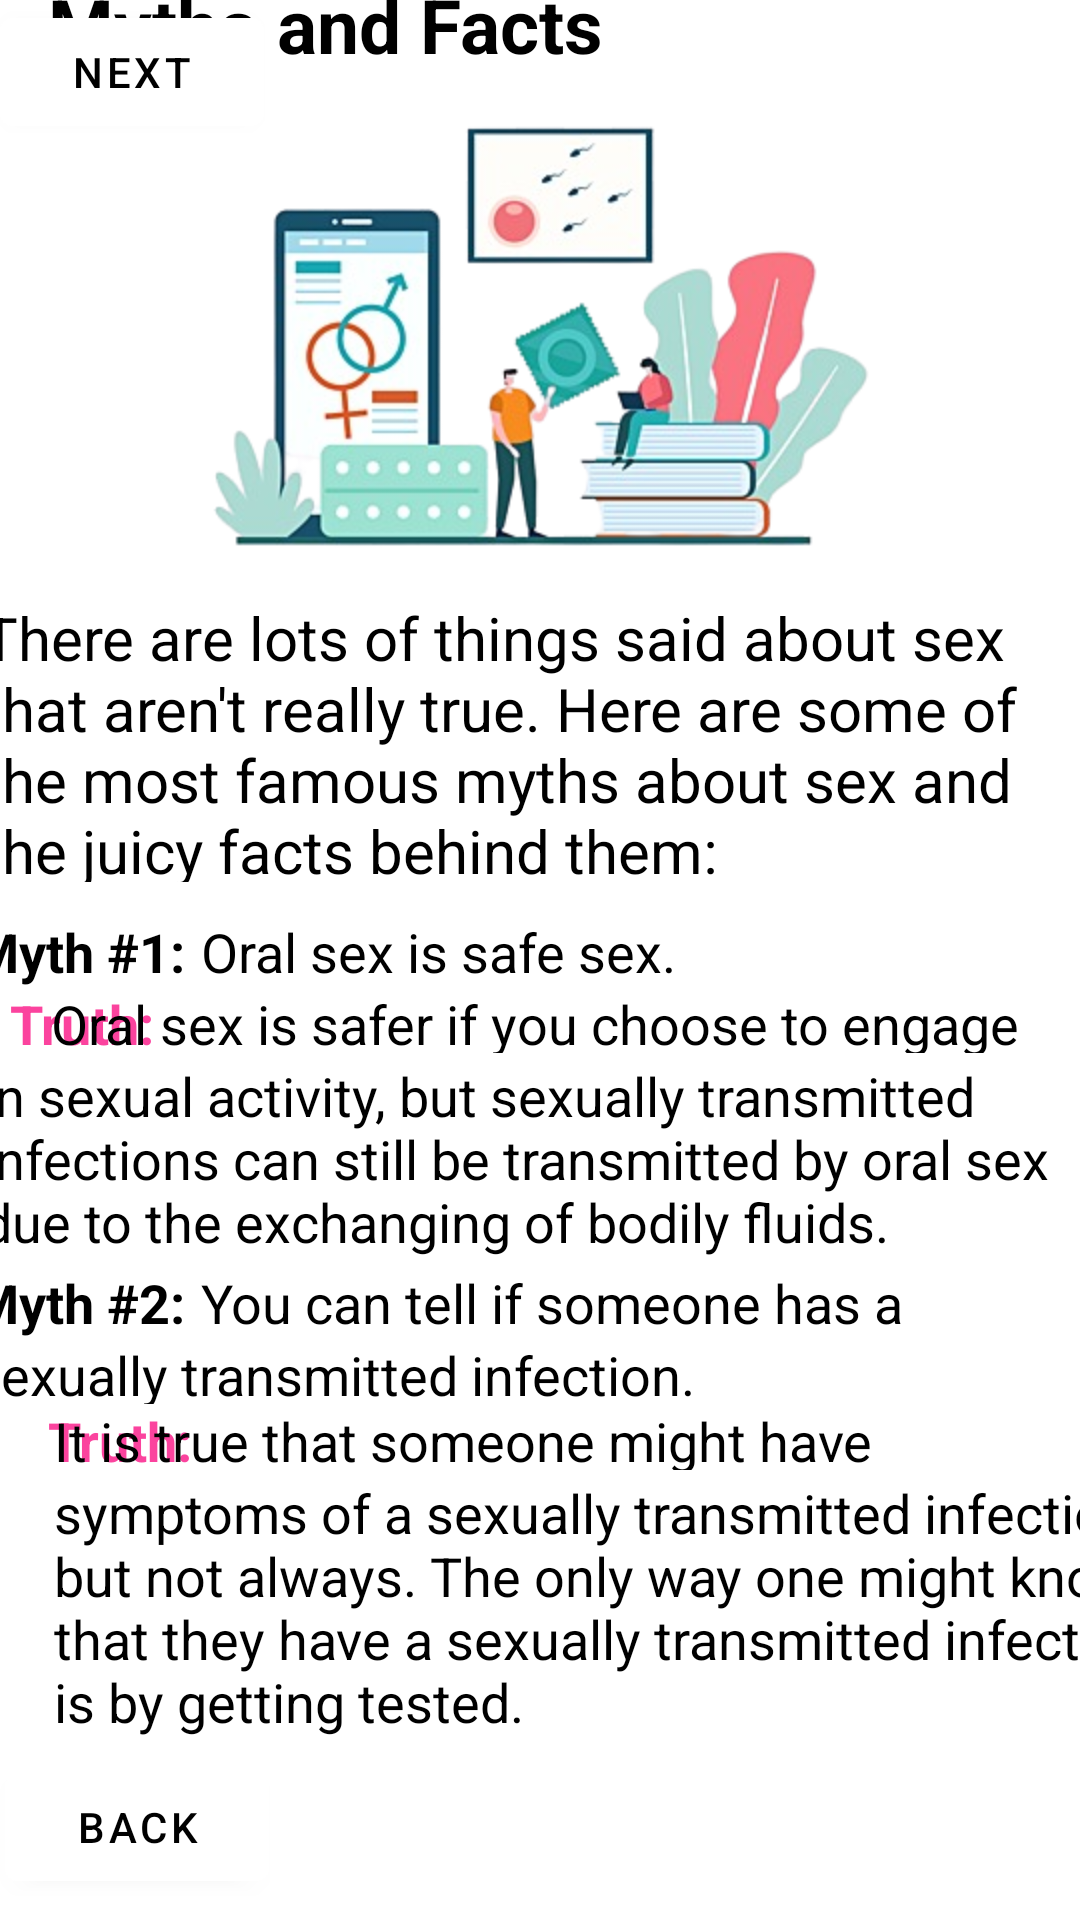

Produce the Android XML layout that renders to this screen, including the resource entries it uses.
<!-- AndroidManifest.xml: application theme Theme.EYOUTH -->
<!-- res/layout/activity_others_mf.xml -->
<?xml version="1.0" encoding="utf-8"?>
<androidx.constraintlayout.widget.ConstraintLayout xmlns:android="http://schemas.android.com/apk/res/android"
    xmlns:app="http://schemas.android.com/apk/res-auto"
    xmlns:tools="http://schemas.android.com/tools"
    android:layout_width="match_parent"
    android:layout_height="match_parent"
    tools:context=".OthersMF">

    <TextView
        android:id="@+id/textView64"
        android:layout_width="wrap_content"
        android:layout_height="wrap_content"
        android:layout_marginStart="138dp"
        android:layout_marginTop="27dp"
        android:layout_marginEnd="139dp"
        android:text="OTHERS"
        android:textColor="#FB439E"
        android:textSize="35dp"
        android:textStyle="bold"
        app:layout_constraintBottom_toTopOf="@+id/imageView7"
        app:layout_constraintEnd_toEndOf="parent"
        app:layout_constraintStart_toStartOf="parent"
        app:layout_constraintTop_toTopOf="parent" />

    <TextView
        android:id="@+id/textView65"
        android:layout_width="wrap_content"
        android:layout_height="wrap_content"
        android:layout_marginStart="16dp"
        android:layout_marginTop="11dp"
        android:text="Myths and Facts"
        android:textColor="@color/black"
        android:textSize="25dp"
        android:textStyle="bold"
        app:layout_constraintStart_toStartOf="parent"
        app:layout_constraintTop_toBottomOf="@+id/textView64" />

    <TextView
        android:id="@+id/textView66"
        android:layout_width="373dp"
        android:layout_height="95dp"
        android:layout_marginStart="19dp"
        android:layout_marginEnd="19dp"
        android:layout_marginBottom="11dp"
        android:text="There are lots of things said about sex that aren't really true. Here are some of the most famous myths about sex and the juicy facts behind them:"
        android:textColor="@color/black"
        android:textSize="20dp"
        app:layout_constraintBottom_toTopOf="@+id/textView67"
        app:layout_constraintEnd_toEndOf="parent"
        app:layout_constraintStart_toStartOf="parent" />

    <TextView
        android:id="@+id/textView71"
        android:layout_width="372dp"
        android:layout_height="69dp"
        android:layout_marginStart="19dp"
        android:layout_marginEnd="20dp"
        android:text="in sexual activity, but sexually transmitted infections can still be transmitted by oral sex due to the exchanging of bodily fluids."
        android:textColor="@color/black"
        android:textSize="18dp"
        app:layout_constraintBottom_toTopOf="@+id/textView72"
        app:layout_constraintEnd_toEndOf="parent"
        app:layout_constraintStart_toStartOf="parent" />

    <TextView
        android:id="@+id/textView77"
        android:layout_width="373dp"
        android:layout_height="88dp"
        android:layout_marginStart="18dp"
        android:layout_marginEnd="20dp"
        android:layout_marginBottom="5dp"
        android:text="symptoms of a sexually transmitted infection but not always. The only way one might know that they have a sexually transmitted infection is by getting tested."
        android:textColor="@color/black"
        android:textSize="18dp"
        app:layout_constraintBottom_toTopOf="@+id/button38"
        app:layout_constraintEnd_toEndOf="parent"
        app:layout_constraintHorizontal_bias="0.0"
        app:layout_constraintStart_toStartOf="parent" />

    <TextView
        android:id="@+id/textView67"
        android:layout_width="72dp"
        android:layout_height="24dp"
        android:layout_marginStart="16dp"
        android:text="Myth #1:"
        android:textColor="@color/black"
        android:textSize="18dp"
        android:textStyle="bold"
        app:layout_constraintBottom_toTopOf="@+id/textView69"
        app:layout_constraintEnd_toStartOf="@+id/textView68"
        app:layout_constraintStart_toStartOf="parent" />

    <TextView
        android:id="@+id/textView72"
        android:layout_width="72dp"
        android:layout_height="24dp"
        android:layout_marginStart="16dp"
        android:text="Myth #2:"
        android:textColor="@color/black"
        android:textSize="18dp"
        android:textStyle="bold"
        app:layout_constraintBottom_toTopOf="@+id/textView74"
        app:layout_constraintEnd_toStartOf="@+id/textView73"
        app:layout_constraintStart_toStartOf="parent" />

    <TextView
        android:id="@+id/textView69"
        android:layout_width="72dp"
        android:layout_height="24dp"
        android:layout_marginStart="16dp"
        android:text="Truth:"
        android:textColor="#FB439E"
        android:textSize="18dp"
        android:textStyle="bold"
        app:layout_constraintBottom_toTopOf="@+id/textView71"
        app:layout_constraintEnd_toStartOf="@+id/textView68"
        app:layout_constraintStart_toStartOf="parent" />

    <TextView
        android:id="@+id/textView75"
        android:layout_width="72dp"
        android:layout_height="24dp"
        android:layout_marginStart="16dp"
        android:text="Truth:"
        android:textColor="#FB439E"
        android:textSize="18dp"
        android:textStyle="bold"
        app:layout_constraintBottom_toTopOf="@+id/textView77"
        app:layout_constraintStart_toStartOf="parent" />

    <TextView
        android:id="@+id/textView68"
        android:layout_width="302dp"
        android:layout_height="24dp"
        android:layout_marginEnd="21dp"
        android:text=" Oral sex is safe sex."
        android:textColor="@color/black"
        android:textSize="18dp"
        app:layout_constraintBottom_toTopOf="@+id/textView70"
        app:layout_constraintEnd_toEndOf="parent"
        app:layout_constraintStart_toEndOf="@+id/textView67" />

    <TextView
        android:id="@+id/textView73"
        android:layout_width="302dp"
        android:layout_height="24dp"
        android:layout_marginEnd="21dp"
        android:text=" You can tell if someone has a"
        android:textColor="@color/black"
        android:textSize="18dp"
        app:layout_constraintBottom_toTopOf="@+id/textView74"
        app:layout_constraintEnd_toEndOf="parent"
        app:layout_constraintStart_toEndOf="@+id/textView72" />

    <TextView
        android:id="@+id/textView70"
        android:layout_width="323dp"
        android:layout_height="22dp"
        android:layout_marginEnd="20dp"
        android:layout_marginBottom="2dp"
        android:text="Oral sex is safer if you choose to engage"
        android:textColor="@color/black"
        android:textSize="18dp"
        app:layout_constraintBottom_toTopOf="@+id/textView71"
        app:layout_constraintEnd_toEndOf="parent" />

    <TextView
        android:id="@+id/textView74"
        android:layout_width="323dp"
        android:layout_height="22dp"
        android:layout_marginStart="16dp"
        android:layout_marginEnd="72dp"
        android:text="sexually transmitted infection."
        android:textColor="@color/black"
        android:textSize="18dp"
        app:layout_constraintBottom_toTopOf="@+id/textView75"
        app:layout_constraintEnd_toEndOf="parent"
        app:layout_constraintStart_toStartOf="parent" />

    <TextView
        android:id="@+id/textView76"
        android:layout_width="323dp"
        android:layout_height="22dp"
        android:layout_marginEnd="19dp"
        android:layout_marginBottom="2dp"
        android:text="It is true that someone might have"
        android:textColor="@color/black"
        android:textSize="18dp"
        app:layout_constraintBottom_toTopOf="@+id/textView77"
        app:layout_constraintEnd_toEndOf="parent" />

    <Button
        android:id="@+id/button38"
        android:layout_width="wrap_content"
        android:layout_height="wrap_content"
        android:layout_marginStart="27dp"
        android:layout_marginEnd="296dp"
        android:layout_marginBottom="7dp"
        android:backgroundTint="#FFFFFF"
        android:text="Back"
        android:textColor="@color/black"
        app:layout_constraintBottom_toBottomOf="parent"
        app:layout_constraintEnd_toEndOf="parent"
        app:layout_constraintStart_toStartOf="parent" />

    <Button
        android:id="@+id/button44"
        android:layout_width="wrap_content"
        android:layout_height="wrap_content"
        android:backgroundTint="#FFFFFF"
        android:text="Next"
        android:textColor="@color/black"
        tools:layout_editor_absoluteX="291dp"
        tools:layout_editor_absoluteY="836dp" />

    <ImageView
        android:id="@+id/imageView7"
        android:layout_width="254dp"
        android:layout_height="240dp"
        android:layout_marginBottom="420dp"
        app:layout_constraintBottom_toBottomOf="parent"
        app:layout_constraintEnd_toEndOf="parent"
        app:layout_constraintStart_toStartOf="parent"
        app:srcCompat="@drawable/sexed" />
</androidx.constraintlayout.widget.ConstraintLayout>
<!-- resources referenced by this layout -->
<resources>
  <!-- drawable sexed: png bitmap (drawable-v24, 85542 bytes) -->
  <style name="Theme.EYOUTH" parent="Theme.MaterialComponents.DayNight.NoActionBar">
          
          <item name="colorPrimary">@color/purple_500</item>
          <item name="colorPrimaryVariant">@color/purple_700</item>
          <item name="colorOnPrimary">@color/white</item>
          
          <item name="colorSecondary">@color/teal_200</item>
          <item name="colorSecondaryVariant">@color/teal_700</item>
          <item name="colorOnSecondary">@color/black</item>
          
          <item name="android:statusBarColor" tools:targetApi="l">?attr/colorPrimaryVariant</item>
          
      </style>
  <!-- not gathered from this repository: default colours our renderer supplied (Android Studio template values) -->
  <color name="purple_500">#FF6200EE</color>
  <color name="purple_700">#FF3700B3</color>
  <color name="teal_200">#FF03DAC5</color>
  <color name="teal_700">#FF018786</color>
  <color name="black">#FF000000</color>
  <color name="white">#FFFFFFFF</color>
</resources>
